Run: headless pygame with SDL's dummy video driver; simulated clock (each Clock.tick advances the game by its frame time, no real sleeping); random seed 0; keys injected as events and as key.get_pressed() state; mouse plan: one left click at the window centre at the start of phase 2, then a move to the lower-right quarter at the start of phase 3.
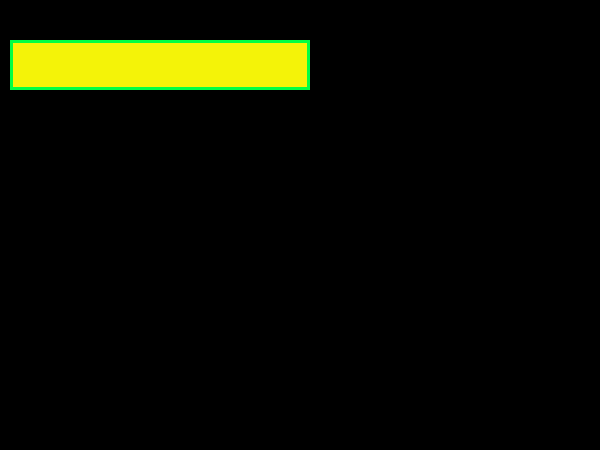
Frame 1 of 4 · flips 1–60 · no input
Frame 2 of 4 · flips 61–180 · clicked the window centre · tapped SPACE, RETURN · held RIGHT (→), D · screen unchanged from frame 1, image omitted
Frame 3 of 4 · flips 181–300 · moved the mouse to the lower-right quarter · held DOWN (↓), S · screen unchanged from frame 2, image omitted
Frame 4 of 4 · flips 301–420 · held LEFT (←), A, UP (↑), W · screen unchanged from frame 3, image omitted

The pygame program that drew these frames:

import pygame
from time import sleep


class BaseElement:
    def __init__(self, x, y, szx, szy, color, win, border=3, border_color=None, active_color=None,
                 active_border_color=None):
        self.x, self.y = x, y
        self.szx, self.szy = szx, szy
        self.color = color
        self.win = win
        self.border = border

        if border_color is None:
            self.border_color = color
        else:
            self.border_color = border_color

        self.active = False

        if active_color is None:
            self.active_color = self.color
        else:
            self.active_color = active_color

        if active_border_color is None:
            self.active_border_color = self.border_color
        else:
            self.active_border_color = active_border_color

    def click(self):
        if self.mouse_on():
            if self.active:
                self.active = False
            else:
                self.active = True
        else:
            self.active = False

    def draw(self):
        global color, border_color
        if self.active:
            color, border_color = self.active_color, self.active_border_color
        else:
            color, border_color = self.color, self.border_color

        pygame.draw.rect(self.win, color,
                         [self.x + self.border - 1, self.y + self.border - 1,
                          self.szx - 2 * self.border + 2,
                          self.szy - 2 * self.border + 2])
        pygame.draw.rect(self.win, border_color, [self.x, self.y, self.szx, self.szy],
                         self.border)
        pygame.display.update()

    def mouse_on(self):
        x, y = pygame.mouse.get_pos()
        return x in range(self.x, self.x + self.szx) and y in range(self.y, self.y + self.szy)


if __name__ == '__main__':
    pygame.init()
    win = pygame.display.set_mode((600, 450))
    box = BaseElement(10, 40, 300, 50, (244, 243, 8), win, border_color=(0, 255, 66),
                      active_color=(0, 0, 0), active_border_color=(255, 0, 0))

    while True:
        box.draw()
        for i in pygame.event.get():
            if i.type == pygame.MOUSEBUTTONDOWN:
                box.click()
